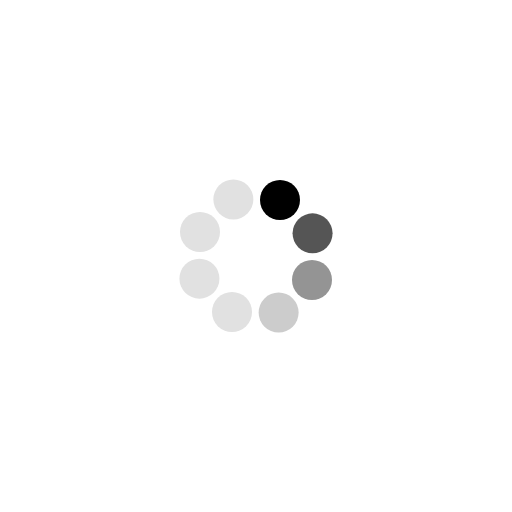
t = 0.00 s
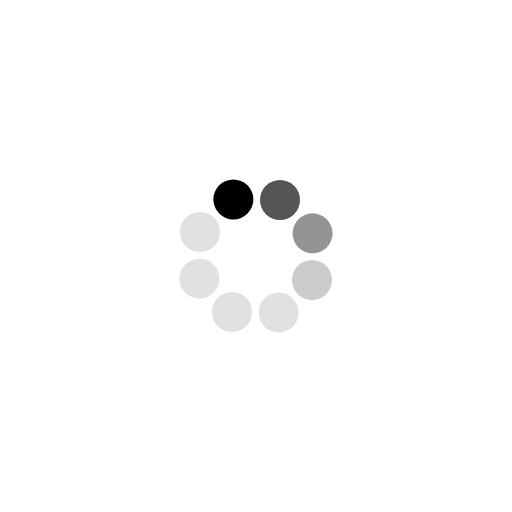
t = 0.13 s
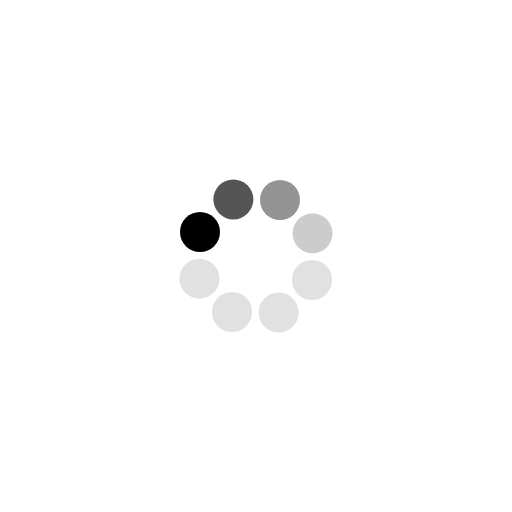
t = 0.23 s
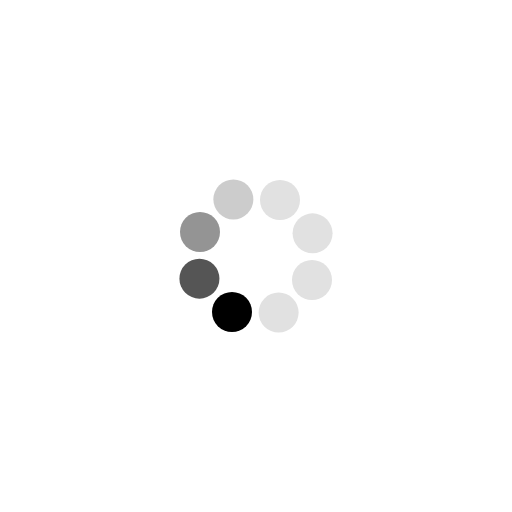
t = 0.36 s
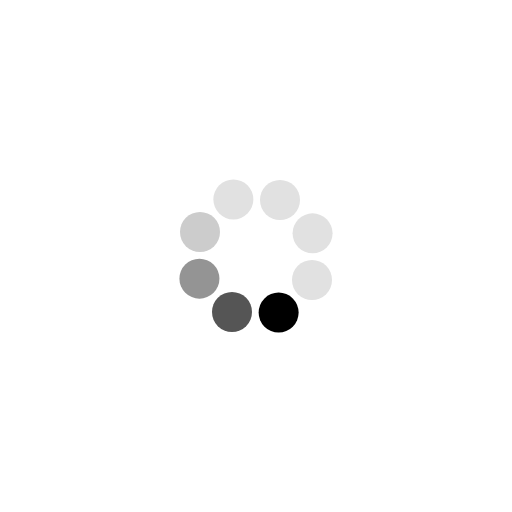
t = 0.49 s
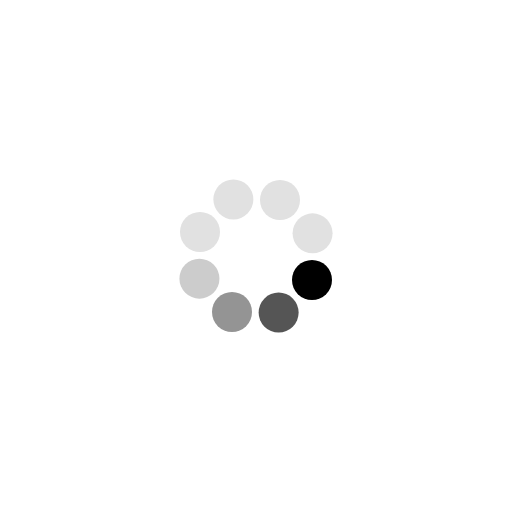
t = 0.59 s

The animated SVG that drew these frames (rendered in a browser with its animation timeline set to each time). Animation: 1 SMIL element (animateTransform=1); one cycle of 0.72 s, repeats indefinitely.

<?xml version="1.0" encoding="UTF-8"?>
<svg
	xmlns="http://www.w3.org/2000/svg"
	xmlns:svg="http://www.w3.org/2000/svg"
	xmlns:xlink="http://www.w3.org/1999/xlink" version="1.0" width="1000px" height="500px" viewBox="0 0 128 128" xml:space="preserve">
	<g>
		<circle cx="70" cy="50" r="5" fill="#000000" />
		<circle cx="70" cy="50" r="5" fill="#555555" transform="rotate(45,64,64)" />
		<circle cx="70" cy="50" r="5" fill="#949494" transform="rotate(90,64,64)" />
		<circle cx="70" cy="50" r="5" fill="#cccccc" transform="rotate(135,64,64)" />
		<circle cx="70" cy="50" r="5" fill="#e1e1e1" transform="rotate(180,64,64)" />
		<circle cx="70" cy="50" r="5" fill="#e1e1e1" transform="rotate(225,64,64)" />
		<circle cx="70" cy="50" r="5" fill="#e1e1e1" transform="rotate(270,64,64)" />
		<circle cx="70" cy="50" r="5" fill="#e1e1e1" transform="rotate(315,64,64)" />
		<animateTransform attributeName="transform" type="rotate" values="0 64 64;315 64 64;270 64 64;225 64 64;180 64 64;135 64 64;90 64 64;45 64 64" calcMode="discrete" dur="720ms" repeatCount="indefinite" />
	</g>
</svg>
